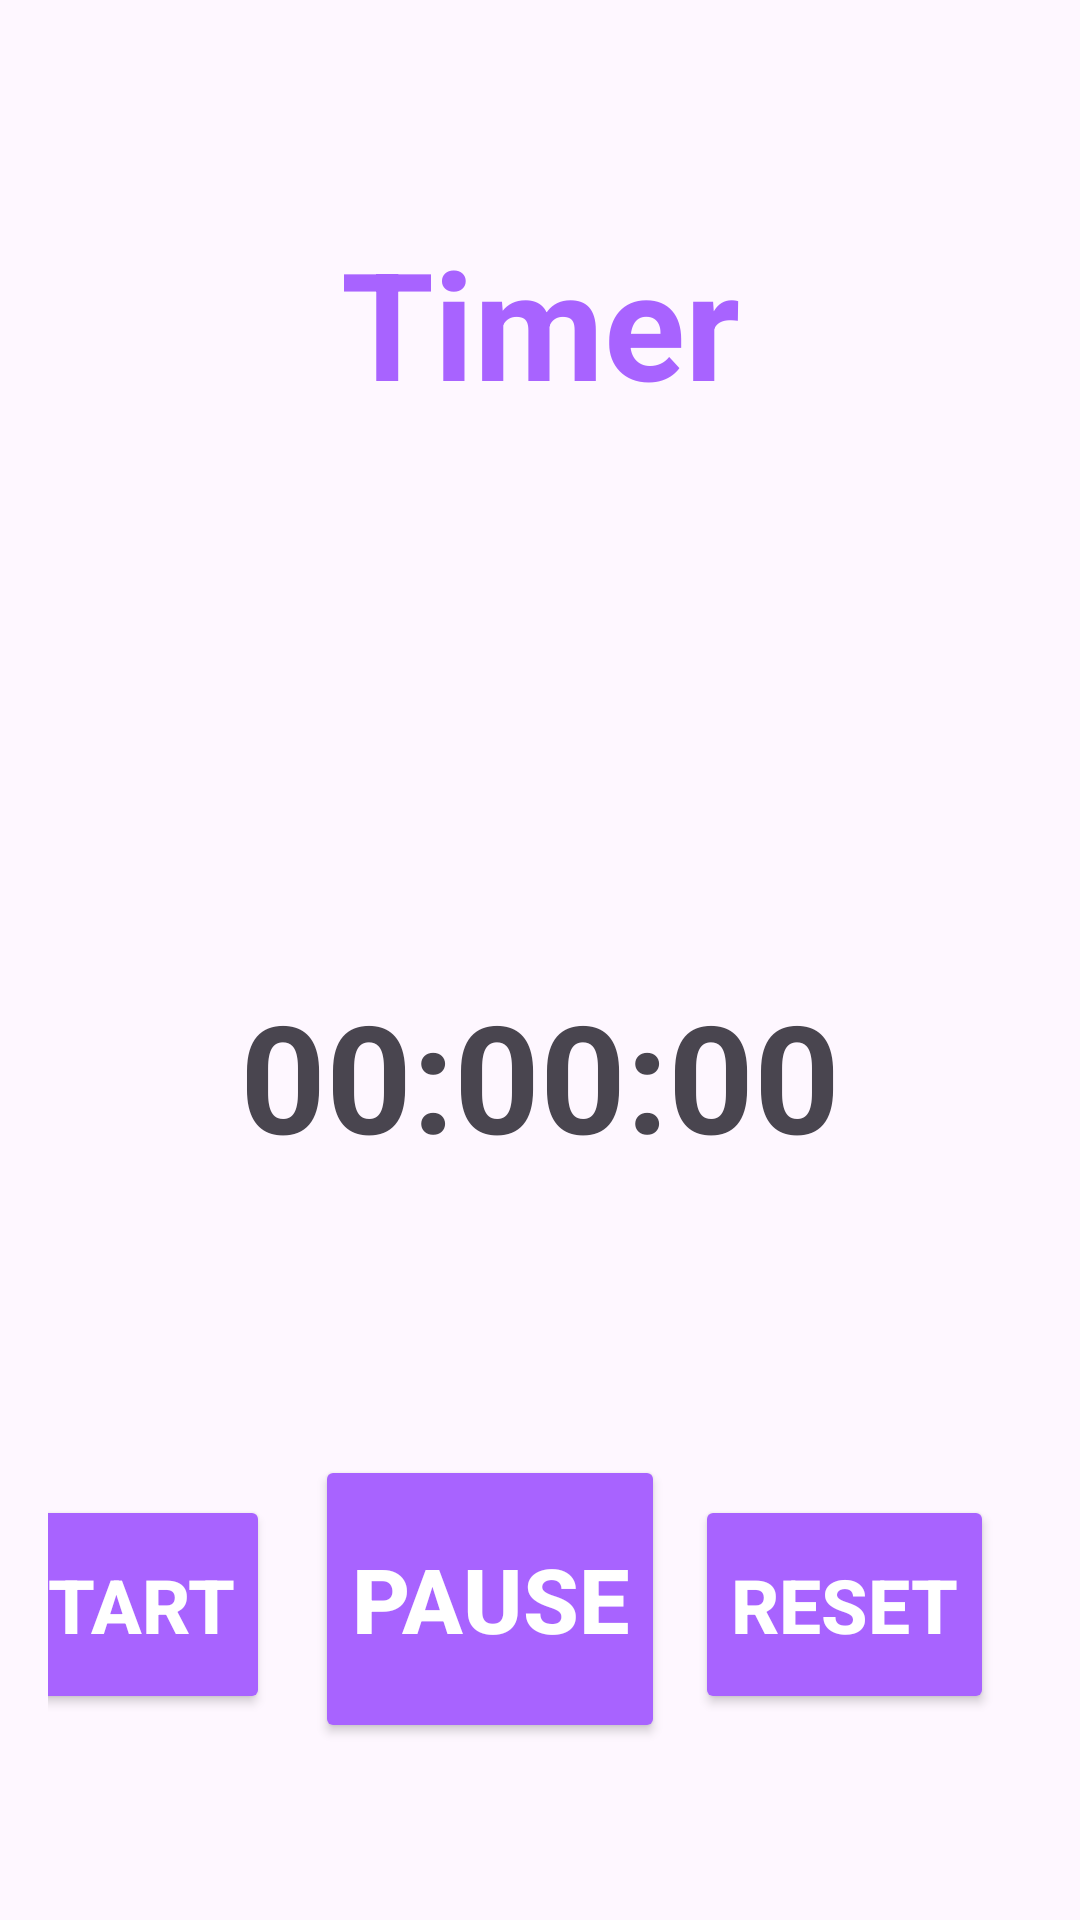

Reconstruct the res/layout file that produces this screen, plus the resources it refers to.
<!-- AndroidManifest.xml: application theme Theme.NoteTaskApp -->
<!-- res/layout/activity_timer.xml -->
<LinearLayout xmlns:android="http://schemas.android.com/apk/res/android"
    xmlns:tools="http://schemas.android.com/tools"
    android:id="@+id/timerLayout"
    android:layout_width="match_parent"
    android:layout_height="match_parent"
    android:gravity="center"
    android:orientation="vertical"
    android:padding="16dp">

    <TextView
        android:id="@+id/textViewTimer1"
        android:layout_width="250dp"
        android:layout_height="101dp"
        android:layout_marginBottom="150dp"
        android:paddingVertical="15dp"
        android:text="@string/timer_head"
        android:textAlignment="center"
        android:textColor="@color/purple"
        android:textSize="50sp"
        android:textStyle="bold" />

    <TextView
        android:id="@+id/textViewTimer"
        android:layout_width="250dp"
        android:layout_height="101dp"
        android:layout_marginBottom="50dp"
        android:paddingStart="20dp"
        android:paddingEnd="20dp"
        android:text="@string/_00_00_00"
        android:textAlignment="center"
        android:paddingVertical="15dp"
        android:textSize="50sp"
        android:textStyle="bold" />


    <LinearLayout
        android:layout_width="394dp"
        android:layout_height="96dp"
        android:layout_marginTop="24dp"
        android:orientation="horizontal">

        <Button
            android:id="@+id/buttonStart"
            android:layout_width="wrap_content"
            android:layout_height="73dp"
            android:layout_marginStart="5dp"
            android:layout_marginEnd="10dp"
            android:backgroundTint="#A863FF"
            android:text="@string/start"
            android:textColor="@color/white"
            android:textSize="25sp"
            android:textStyle="bold"
            tools:ignore="ButtonStyle" />

        <Button
            android:id="@+id/buttonPause"
            android:layout_width="wrap_content"
            android:layout_height="96dp"
            android:layout_marginStart="5dp"
            android:layout_marginEnd="10dp"
            android:backgroundTint="#A863FF"
            android:text="@string/pause"
            android:textColor="@color/white"
            android:textSize="30sp"
            android:textStyle="bold"
            tools:ignore="ButtonStyle" />

        <Button
            android:id="@+id/buttonReset"
            android:layout_width="wrap_content"
            android:layout_height="73dp"
            android:backgroundTint="#A863FF"
            android:text="@string/reset"
            android:textColor="@color/white"
            android:textSize="25sp"
            android:textStyle="bold"
            tools:ignore="ButtonStyle" />

    </LinearLayout>

</LinearLayout>
<!-- resources referenced by this layout -->
<resources>
  <color name="purple">#A863FF</color>
  <color name="white">#FFFFFFFF</color>
  <string name="_00_00_00">00:00:00</string>
  <string name="pause">Pause</string>
  <string name="reset">Reset</string>
  <string name="start">Start</string>
  <string name="timer_head">Timer</string>
  <style name="Theme.NoteTaskApp" parent="Base.Theme.NoteTaskApp" />
  <style name="Base.Theme.NoteTaskApp" parent="Theme.Material3.DayNight.NoActionBar">
          
          
      </style>
</resources>
